Dataset: Banana Disease Recognition (GitHub, kavitha-35/Banana-Leaf-Disease-Detection). Classes: banana black sigatoka disease, banana bract mosaic virus disease, banana healthy leaf, banana insect pest disease, banana moko disease, banana panama disease, banana yellow sigatoka disease.

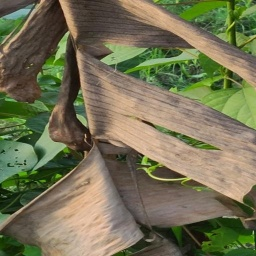
Label: banana moko disease

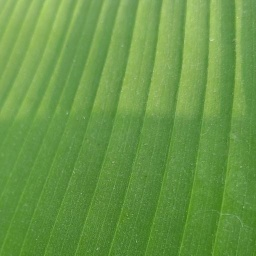
Label: banana healthy leaf

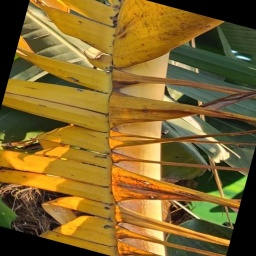
Label: banana panama disease

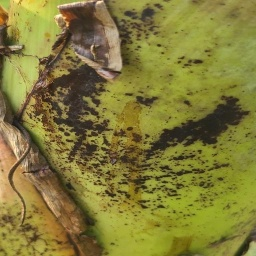
Label: banana bract mosaic virus disease

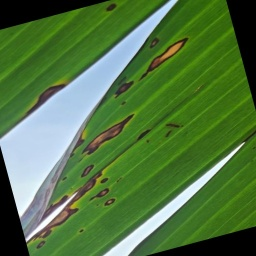
Label: banana black sigatoka disease

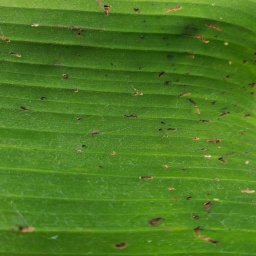
Label: banana insect pest disease
